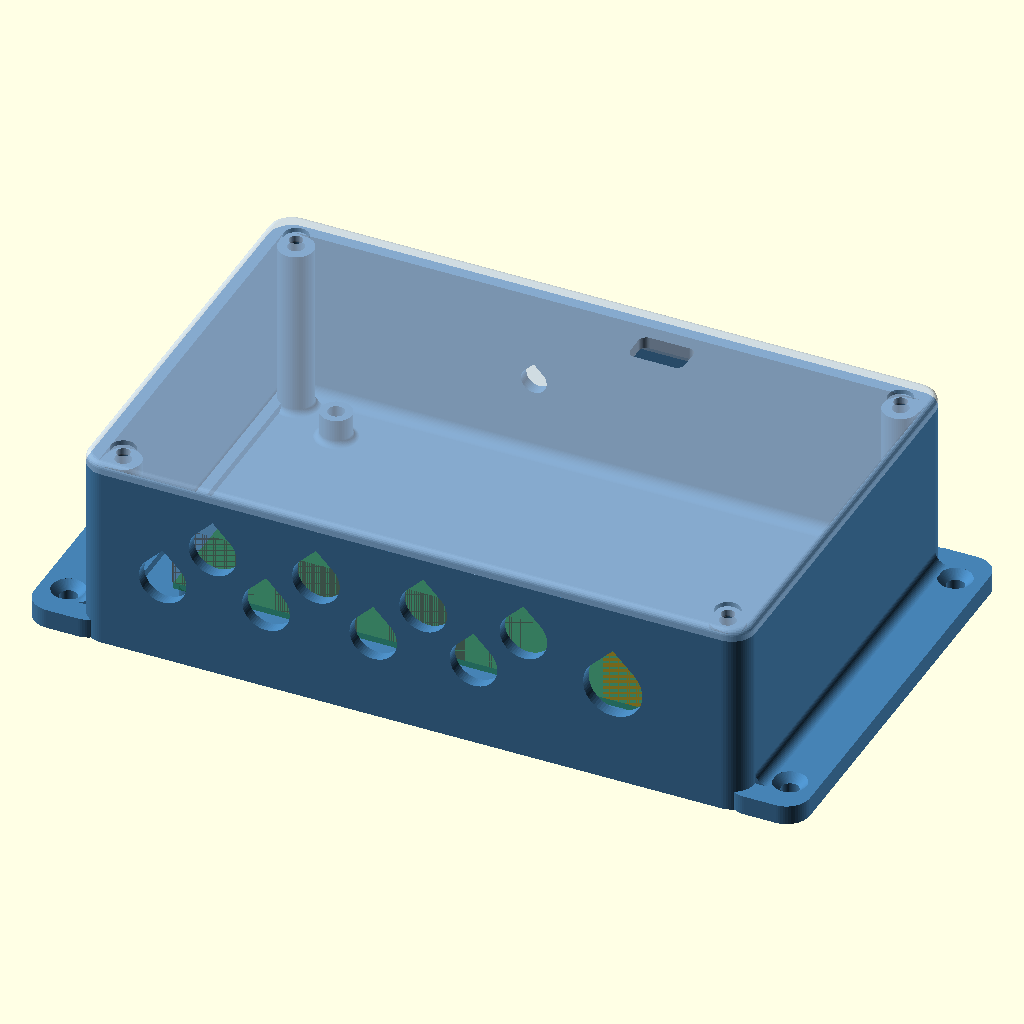
Cell 1: rendered with the file's own defaults.
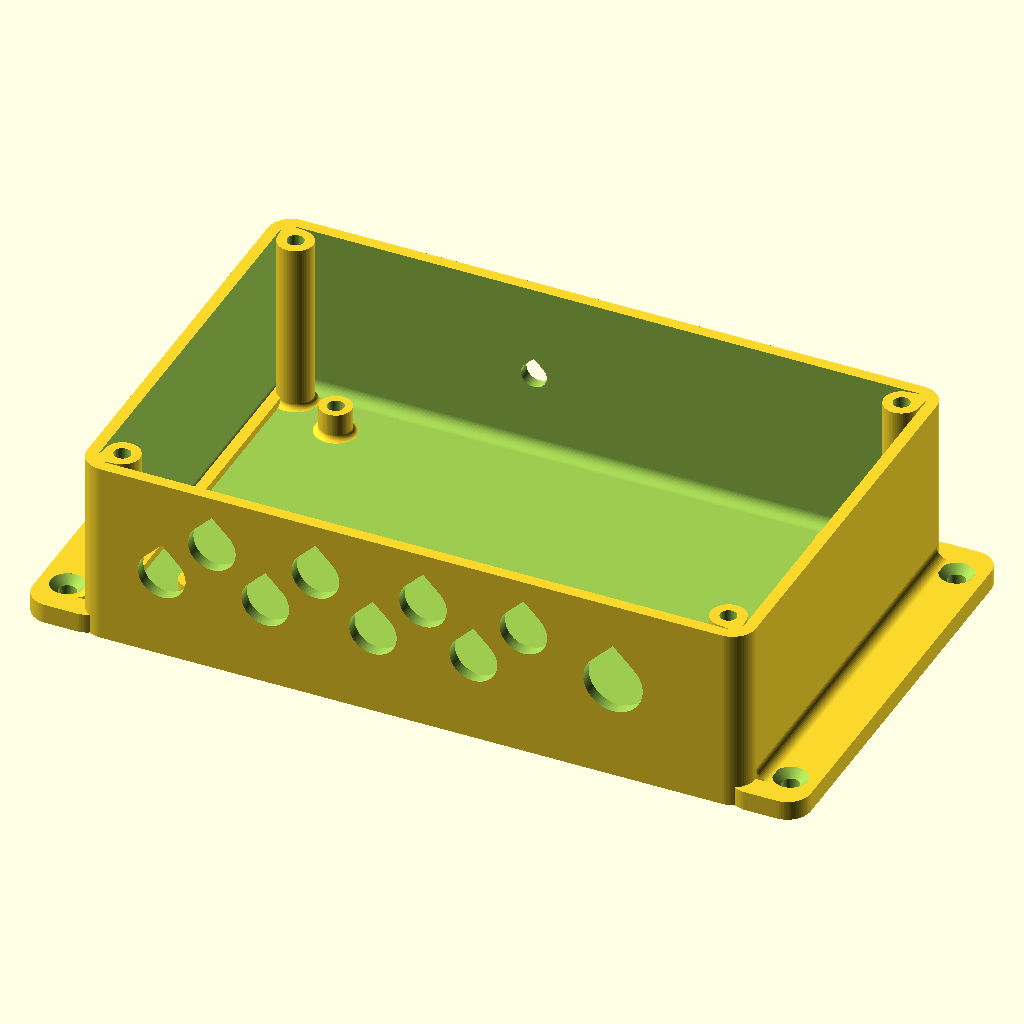
Cell 2: part = "base" (everything else at default).
The same orthographic view direction (rotation 55°, 0°, 25°; colour scheme Cornfield) for every cell, with the view re-fitted per cell, so scale and position can differ between cells.
Source of the model, examples/enclosure/e8_wifi_plus_enclosure.scad:
// =============================================================================
//  E8-WiFi Plus wall enclosure  (Lightish / computerstyretjulelys.dk)
//  Two-piece PETG enclosure: base with board standoffs, cable glands and
//  wall-mount flanges, plus a lid held by four M3 screws into heat-set inserts.
// =============================================================================
//
//  WHAT IS KNOWN AND WHAT IS NOT
//  -----------------------------
//  From the vendor datasheet (E8-WiFi Plus V1.01, English):
//    * Board / product envelope: 135 x 85 x 26 mm  (W x D x H)
//    * X1-X4: pixel outputs O1-O8, two per double-level spring terminal,
//             0.5-1 mm2 with ferrule, strip 9-10 mm
//    * X5:    main power input 5-24 V, 0.5-6 mm2, strip 15-16 mm
//    * X6:    EXT PWR input,  X7: two button inputs (spring terminals)
//    * USB-C: programming. V1.02 changed it from horizontal to VERTICAL.
//    * ESP32 with an external antenna lead.
//  Positions below were scaled off the vendor's "Board Dimensions" photo of
//  a V1.02 board (135 x 85 mm, about 4.8 px/mm), so treat them as +-1 mm.
//  Values tagged [CHECK] are worth a caliper check before printing.
//  Board layout, seen from above with the terminals towards you:
//    * FRONT edge (-Y), left to right: X1 X2 X3 X4 (outputs, each block has
//      O-odd on the upper/back level and O-even on the lower/front level,
//      pins - D +), then X5 INPUT (orange levers) at the right.
//    * BACK edge (+Y): ESP32 module with the u.FL antenna socket, vertical
//      USB-C, X7 BTN INPUT and X6 EXT PWR (both unused here).
//    * Four M3 mounting holes on a 127 x 77 mm rectangle, centred on the
//      board (measured on a real board).
//
//  COORDINATES (assembled, lying on its back as if the wall were the floor)
//    X = length (along the outputs), Y = depth, Z = away from the wall.
//    The base's back face (wall side) is z = 0.
//
//  HOW TO USE
//    Set `part` below, press F6, export STL.
//      "assembly" - base + lid + ghost board, for checking
//      "base"     - base only, print orientation (floor on the bed)
//      "lid"      - lid only, flipped for printing (outer face on the bed)
//      "print"    - base and lid side by side, both in print orientation
//
//  PRINT NOTES (PETG)
//    * 0.2 mm layers, 4 perimeters (gives a solid 3 mm wall at 0.45 mm width),
//      25-40 % gyrid infill. No supports needed: the side holes are
//      teardrop-shaped so they bridge cleanly.
//    * Heat-set inserts: M3 x 4-5 mm long, 4.0-4.2 mm OD knurled brass.
//      Press at ~230 C. If you would rather self-tap, set
//      `insert_hole_d = 2.6` and use M3 (or 3.5 mm PT-type) self-tappers.
//
// =============================================================================


/* [Render] */
part = "assembly";          // ["assembly", "base", "lid", "print"]
show_board_ghost = true;    // translucent board in assembly view
$fn = 64;


/* [Board - E8-WiFi Plus] */
board_l      = 135.0;       // PCB length along X (datasheet)
board_w      = 85.0;        // PCB depth along Y (datasheet)
board_t      = 1.6;         // PCB thickness                           [CHECK]
board_comp_h = 28.0;        // tallest part above the PCB top surface
                            //   (X5 power block, measured)
board_under_h = 3.0;        // tallest solder joint / lead under the PCB [CHECK]

// Mounting holes: a rectangle of hole centres, centred on the board
// (measured on a real board).
hole_span_x  = 127.0;
hole_span_y  = 77.0;


/* [Material & tolerances] */
wall      = 3.0;            // side wall thickness (2.5-3 mm recommended)
floor_t   = 3.0;            // base floor thickness (this face sits on the wall)
lid_t     = 3.0;            // lid plate thickness
fit_clear = 0.3;            // slip-fit clearance, lid lip to base wall (0.25-0.3)
board_clear = 1.0;          // gap between PCB edge and anything else
fillet_r  = 3.0;            // internal cavity corner / floor fillet (>= 1.5)
post_fillet = 1.5;          // fillet at the root of standoffs and bosses
edge_round = 1.5;           // rounding on the outer top edge of the lid


/* [Cavity layout] */
end_bay   = 14.0;           // free space at each short end. Must clear the
                            //   lid-screw bosses AND the X1 gland's lock nut.
front_bay = 10.0;           // free space in front of the terminals: gland
                            //   lock-nut, then the cores fan out to - D +
back_bay  = 8.0;            // extra space behind the board, along the top
                            //   (+Y) wall, for routing the antenna lead.
                            //   front_bay + back_bay sets the box depth.
top_clear = 3.0;            // air between tallest component and the lid lip


/* [Board standoffs] */
standoff_d     = 8.0;
standoff_h     = 7.0;       // floor top to PCB underside (>= board_under_h + 2)
insert_hole_d  = 4.2;       // heat-set insert bore (4.0-4.5). 2.6 for self-tapping
insert_depth   = 5.0;       // insert bore depth (4-5)
screw_relief_d = 2.8;       // extra bore below the insert for the screw tip
screw_relief_h = 1.5;


/* [Lid screws & bosses] */
boss_d         = 9.0;       // corner boss diameter (in the cavity corners)
boss_inset     = 5.0;       // boss centre distance from the inner wall faces
lid_screw_d    = 3.4;       // M3 clearance hole in the lid
lid_head_d     = 6.4;       // counterbore for an M3 socket/pan head
lid_head_depth = 1.2;       // counterbore depth (0 = flat lid, head sits proud)
lip_h          = 5.0;       // lid lip depth into the base
lip_t          = 2.0;       // lid lip thickness


/* [Wall mounting] */
flange_w      = 14.0;       // how far each mounting flange sticks out
flange_t      = 5.0;        // flange thickness
flange_hole_inset = 10.0;   // screw centre from the flange's Y ends
mount_shank_d = 4.5;        // clearance for a 4 mm wood/plug screw
mount_head_d  = 8.5;        // countersunk head diameter (90 deg)
flange_fillet = 3.0;        // fillet between flange top and side wall


/* [Output cable entries (X1-X4, front wall)] */
// Each double-level block gets two glands, staggered: the lower gland feeds
// the lower (even) output, the upper gland the upper (odd) output. Keeps
// every cable straight in front of its own terminal.
block_x        = [10.2, 36.7, 64.2, 89.9];  // middle (D) pin of X1..X4,
                                            //   from board's left edge [CHECK]
outputs_used   = [true, true, true, true, true, true, true, true]; // O1..O8
                            // Board 1B (winerack1bled) leaves O1 and O2
                            // empty: [false, false, true, true, true, true,
                            // true, true] drops the X1 holes.
output_hole_d  = 12.2;      // M12x1.5 cable gland (fits ~3-6.5 mm cable).
                            //   Use 7.0 for a plain rubber grommet instead.
gland_nut_ac   = 17.4;      // gland lock-nut across corners (M12: AF15)
pair_dx        = 6.4;       // each gland's X offset from its block centre
                            //   (half the tightest block pitch, X3-X4)
lower_entry_h  = 13.0;      // lower terminal level's wire entry above
                            //   the PCB top (measured)
upper_entry_h  = 21.0;      // upper level's wire entry above the PCB top
                            //   (measured)
gland_row_dz   = 11.5;      // minimum height between the two gland rows so
                            //   neighbouring lock-nuts don't collide. The
                            //   entries are only 8 mm apart, so the rows are
                            //   spread around their midpoint by this much.

// Optional zip-tie anchor rib behind the front wall (for grommets instead
// of glands -- glands already clamp the cable).
tie_bar        = false;
tie_bar_gap    = 3.0;       // rib distance from the inner front wall
tie_bar_t      = 3.0;
tie_bar_h      = 8.0;
tie_slot_w     = 4.5;       // zip-tie width + clearance
tie_slot_h     = 2.2;       // zip-tie thickness + clearance


/* [Power entry (X5, front wall)] */
power_hole_d   = 15.2;      // M16x1.5 gland, takes a 2-core 1.5 mm2 cable
power_nut_ac   = 22.0;      // M16 lock-nut across corners (AF19)
power_x        = 119.2;     // X5 centre from board's left edge         [CHECK]
power_entry_h  = 14.0;      // X5 wire entry above the PCB top        [CHECK]


/* [Antenna (back wall)] */
antenna_hole   = true;
antenna_hole_d = 6.6;       // RP-SMA bulkhead. 4.0 for just the lead.
antenna_x      = 48.6;      // u.FL socket, from board's left edge      [CHECK]
antenna_z_above_pcb = 12.0;


/* [USB-C] */
usb_mode    = "lid";        // ["lid", "wall", "none"]
// "lid": window in the lid over a vertical USB-C (board V1.02)
usb_x       = 87.0;         // connector centre from board's left edge  [CHECK]
usb_y       = 82.0;         // connector centre from board's front edge [CHECK]
usb_win_l   = 14.0;         // window size: plug overmould + 2 mm
usb_win_w   = 8.5;          //   (also cut through the lid lip, which sits
                            //   right over this connector)
// "wall": horizontal USB-C (board V1.01), cut through the back wall (+Y)
usb_wall_z_above_pcb = 1.6; // receptacle centre above the PCB top
usb_wall_w  = 13.0;
usb_wall_h  = 7.5;


// =============================================================================
//  Derived dimensions -- normally no need to edit below this line
// =============================================================================

cav_l = board_l + 2*board_clear + 2*end_bay;
cav_w = board_w + 2*board_clear + front_bay + back_bay;
cav_h = standoff_h + board_t + board_comp_h + top_clear + lip_h;

out_l  = cav_l + 2*wall;
out_w  = cav_w + 2*wall;
base_h = floor_t + cav_h;
out_r  = fillet_r + wall;           // outer corner radius follows the cavity

// Board origin (front-left corner, PCB underside)
bx = wall + end_bay + board_clear;
by = wall + front_bay + board_clear;
bz = floor_t + standoff_h;
pcb_top = bz + board_t;

// Mounting-hole positions from the board's front-left corner
board_holes = [
    for (sx = [-1, 1], sy = [-1, 1])
        [board_l/2 + sx*hole_span_x/2, board_w/2 + sy*hole_span_y/2]
];

// Lid-screw boss centres
boss_pos = [
    [wall + boss_inset,         wall + boss_inset],
    [wall + cav_l - boss_inset, wall + boss_inset],
    [wall + boss_inset,         wall + cav_w - boss_inset],
    [wall + cav_l - boss_inset, wall + cav_w - boss_inset]
];

assert(end_bay > boss_inset + boss_d/2,
       "end_bay too small: the lid-screw bosses would hit the board");
assert(standoff_h >= board_under_h + 2,
       "standoff_h too low for the solder side of the board");
// Gland row heights (absolute z): spread to at least gland_row_dz around
// the entries' midpoint, then pulled down if the upper nuts would reach
// the lid lip.
row_mid    = pcb_top + (lower_entry_h + upper_entry_h)/2;
row_dz     = max(upper_entry_h - lower_entry_h, gland_row_dz);
row_top_max = base_h - lip_h - gland_nut_ac/2 - 0.3;
row_shift  = min(0, row_top_max - (row_mid + row_dz/2));
upper_row_z = row_mid + row_dz/2 + row_shift;
lower_row_z = row_mid - row_dz/2 + row_shift;

// Glands: [x, z, hole_d, nut_ac] for every front-wall entry in use
output_glands = [
    for (i = [0 : 7]) if (outputs_used[i])
        [bx + block_x[floor(i/2)] + (i % 2 == 0 ? pair_dx : -pair_dx),
         i % 2 == 0 ? upper_row_z : lower_row_z,
         output_hole_d, gland_nut_ac]
];
front_glands = concat(output_glands,
    [[bx + power_x, pcb_top + power_entry_h, power_hole_d, power_nut_ac]]);

boss_reach = wall + boss_inset + boss_d/2;
assert(front_glands[0][0] - front_glands[0][3]/2 > boss_reach,
       "left gland nut hits the corner boss: raise end_bay");
assert(bx + power_x + power_nut_ac/2 < out_l - boss_reach,
       "power gland nut hits the corner boss: raise end_bay");
for (a = front_glands, b = front_glands)
    if (a != b)
        assert(norm([a[0] - b[0], a[1] - b[1]]) >= (a[3] + b[3])/2 - 0.5,
               str("gland nuts overlap at x=", a[0], " and x=", b[0]));
assert(lower_row_z - gland_nut_ac/2 > floor_t,
       "lower gland nuts hit the floor: raise standoff_h or lower gland_row_dz");
assert(upper_row_z + gland_nut_ac/2 < base_h - lip_h,
       "upper glands reach into the lid lip");

eps = 0.01;


// =============================================================================
//  Small helpers
// =============================================================================

// Rounded rectangle, corner at origin
module rrect(l, w, r) {
    r2 = min(r, l/2 - eps, w/2 - eps);
    translate([r2, r2]) offset(r = r2) square([l - 2*r2, w - 2*r2]);
}

// Teardrop: a horizontal hole that prints without support (point up, +Z)
module teardrop_2d(d) {
    union() {
        circle(d = d);
        rotate(45) square(d/2);
    }
}

// Horizontal hole through a wall along +Y (rotated as needed by caller)
module hole_y(d, len) {
    rotate([-90, 0, 0]) linear_extrude(len) rotate(0) mirror([0, 1]) teardrop_2d(d);
}
module hole_x(d, len) {
    rotate([0, 90, 0]) linear_extrude(len) rotate(90) teardrop_2d(d);
}

// Cylinder with a concave fillet at its foot
module filleted_post(d, h, f) {
    rotate_extrude()
        difference() {
            union() {
                square([d/2, h]);
                square([d/2 + f, f]);
            }
            translate([d/2 + f, f]) circle(r = f);
        }
}

// Cavity: rounded box whose vertical corners AND floor edges are filleted
// (hull of spheres at the floor and cylinders above them).
module filleted_cavity(l, w, h, r) {
    hull()
        for (x = [r, l - r], y = [r, w - r]) {
            translate([x, y, r]) sphere(r = r);
            translate([x, y, r]) cylinder(r = r, h = h - r + eps);
        }
}


// =============================================================================
//  Base
// =============================================================================

module base_shell() {
    difference() {
        linear_extrude(base_h) rrect(out_l, out_w, out_r);
        translate([wall, wall, floor_t])
            filleted_cavity(cav_l, cav_w, cav_h + 1, fillet_r);
    }
}

module standoffs() {
    for (p = board_holes)
        translate([bx + p[0], by + p[1], floor_t - eps])
            difference() {
                filleted_post(standoff_d, standoff_h + eps, post_fillet);
                translate([0, 0, standoff_h - insert_depth])
                    cylinder(d = insert_hole_d, h = insert_depth + 1);
                translate([0, 0, standoff_h - insert_depth - screw_relief_h])
                    cylinder(d = screw_relief_d, h = screw_relief_h + eps);
            }
}

// Corner boss: hull of the boss and the cavity corner, so it blends into
// both walls with obtuse (not sharp) junctions.
module corner_boss_solid(p) {
    cx = p[0] < out_l/2 ? wall : wall + cav_l - 1;
    cy = p[1] < out_w/2 ? wall : wall + cav_w - 1;
    hull() {
        translate([p[0], p[1], floor_t - eps]) cylinder(d = boss_d, h = cav_h + eps);
        translate([cx, cy, floor_t - eps]) cube([1, 1, cav_h + eps]);
    }
    // root fillet against the floor
    translate([p[0], p[1], floor_t - eps])
        filleted_post(boss_d, post_fillet, post_fillet);
}

module corner_bosses() {
    for (p = boss_pos)
        difference() {
            corner_boss_solid(p);
            translate([p[0], p[1], base_h - insert_depth])
                cylinder(d = insert_hole_d, h = insert_depth + 1);
            translate([p[0], p[1], base_h - insert_depth - 4])
                cylinder(d = screw_relief_d, h = 4 + eps);
        }
}

module mount_flanges() {
    for (side = [0, 1]) {
        x0 = side == 0 ? -flange_w : out_l;
        // flange plate, overlapping into the base so it fuses with the wall
        difference() {
            translate([side == 0 ? x0 : x0 - out_r, 0, 0])
                linear_extrude(flange_t)
                    rrect(flange_w + out_r, out_w, out_r);
            for (y = [flange_hole_inset, out_w - flange_hole_inset])
                translate([x0 + flange_w/2, y, 0]) countersunk_hole();
        }
        // fillet between flange top face and side wall
        fx = side == 0 ? 0 : out_l;
        translate([fx, out_r, flange_t])
            rotate([-90, 0, 0])
                linear_extrude(out_w - 2*out_r)
                    mirror([side == 0 ? 0 : 1, 0])
                        mirror([0, 1])
                        difference() {
                            translate([-flange_fillet, 0]) square(flange_fillet);
                            translate([-flange_fillet, flange_fillet]) circle(r = flange_fillet);
                        }
    }
}

module countersunk_hole() {
    translate([0, 0, -1]) cylinder(d = mount_shank_d, h = flange_t + 2);
    cs_h = (mount_head_d - mount_shank_d) / 2;
    translate([0, 0, flange_t - cs_h])
        cylinder(d1 = mount_shank_d, d2 = mount_head_d, h = cs_h + eps);
    translate([0, 0, flange_t]) cylinder(d = mount_head_d, h = 20);
}

module tie_bar_rib() {
    y0 = wall + tie_bar_gap;
    xs = [for (g = output_glands) g[0]];
    x_lo = min(xs) - output_hole_d;
    x_hi = max(xs) + output_hole_d;
    difference() {
        translate([x_lo, y0, floor_t - eps])
            cube([x_hi - x_lo, tie_bar_t, tie_bar_h]);
        // a tunnel through the rib's foot either side of each entry
        for (x = xs, sgn = [-1, 1])
            translate([x + sgn*output_hole_d*0.45 - tie_slot_w/2, y0 - 1, floor_t + 1])
                cube([tie_slot_w, tie_bar_t + 2, tie_slot_h]);
    }
}

module base_cutouts() {
    // output and power glands, front wall
    for (g = front_glands)
        translate([g[0], -1, g[1]]) hole_y(g[2], wall + 2);

    // antenna, back wall
    if (antenna_hole)
        translate([bx + antenna_x, out_w - wall - 1, pcb_top + antenna_z_above_pcb])
            hole_y(antenna_hole_d, wall + 2);

    // horizontal USB-C through the back wall
    if (usb_mode == "wall")
        translate([bx + usb_x - usb_wall_w/2, out_w - wall - 1,
                   pcb_top + usb_wall_z_above_pcb - usb_wall_h/2])
            rotate([90, 0, 0]) mirror([0, 0, 1])
                linear_extrude(wall + 2) rrect(usb_wall_w, usb_wall_h, 2);
}

module base() {
    difference() {
        union() {
            base_shell();
            standoffs();
            corner_bosses();
            mount_flanges();
            if (tie_bar) tie_bar_rib();
        }
        base_cutouts();
    }
}


// =============================================================================
//  Lid (modelled in assembled position, sitting on top of the base)
// =============================================================================

module lid_plate() {
    // plate with a rounded outer top edge: hull of inset slices along a
    // quarter circle
    r = edge_round;
    hull() {
        linear_extrude(lid_t - r) rrect(out_l, out_w, out_r);
        for (a = [0 : 15 : 90]) {
            inset = r - r * cos(a);
            translate([inset, inset, lid_t - r + r * sin(a) - eps])
                linear_extrude(eps)
                    rrect(out_l - 2*inset, out_w - 2*inset, out_r - inset);
        }
    }
}

module lid_lip() {
    o = fit_clear;
    difference() {
        translate([wall + o, wall + o, -lip_h])
            linear_extrude(lip_h + eps)
                difference() {
                    rrect(cav_l - 2*o, cav_w - 2*o, fillet_r - o);
                    translate([lip_t, lip_t])
                        rrect(cav_l - 2*o - 2*lip_t, cav_w - 2*o - 2*lip_t,
                              max(fillet_r - o - lip_t, 0.5));
                }
        // clear the corner bosses
        for (p = boss_pos)
            translate([0, 0, -lip_h - 1])
                linear_extrude(lip_h + 2)
                    offset(delta = fit_clear)
                        hull() {
                            translate([p[0], p[1]]) circle(d = boss_d);
                            translate([p[0] < out_l/2 ? wall - 1 : wall + cav_l,
                                       p[1] < out_w/2 ? wall - 1 : wall + cav_w])
                                square(1);
                        }
    }
}

module lid() {
    // lid screw: M3 x (lid_t - lid_head_depth + insert_depth), e.g. M3x6/M3x8
    translate([0, 0, base_h])
    difference() {
        union() {
            lid_plate();
            lid_lip();
        }
        for (p = boss_pos) {
            translate([p[0], p[1], -lip_h - 1]) cylinder(d = lid_screw_d, h = lid_t + lip_h + 2);
            if (lid_head_depth > 0)
                translate([p[0], p[1], lid_t - lid_head_depth])
                    cylinder(d = lid_head_d, h = lid_head_depth + 1);
        }
        if (usb_mode == "lid")
            translate([bx + usb_x - usb_win_l/2, by + usb_y - usb_win_w/2, -lip_h - 1])
                linear_extrude(lid_t + lip_h + 2) rrect(usb_win_l, usb_win_w, 2);
    }
}


// =============================================================================
//  Ghost board (assembly view only)
// =============================================================================

module board_ghost() {
    color("green", 0.5) difference() {
        translate([bx, by, bz]) cube([board_l, board_w, board_t]);
        for (p = board_holes)
            translate([bx + p[0], by + p[1], bz - 1]) cylinder(d = 3.2, h = 5);
    }
    // component envelope
    color("grey", 0.15)
        translate([bx, by, pcb_top]) cube([board_l, board_w, board_comp_h]);
    // output terminal blocks X1-X4 and input X5 (rough, front edge)
    for (x = block_x)
        color("DimGray", 0.7)
            translate([bx + x - 10.5, by, pcb_top]) cube([21, 25, 16]);
    color("Orange", 0.7)
        translate([bx + power_x - 9, by, pcb_top]) cube([18, 24, 18]);
}


// =============================================================================
//  Part selection
// =============================================================================

module lid_print() {
    // flip so the outer face is on the bed
    translate([0, out_w, base_h + lid_t]) rotate([180, 0, 0]) lid();
}

if (part == "assembly") {
    color("SteelBlue") base();
    color("LightSteelBlue", 0.6) lid();
    if (show_board_ghost) board_ghost();
} else if (part == "base") {
    base();
} else if (part == "lid") {
    lid_print();
} else if (part == "print") {
    base();
    translate([0, out_w + 10, 0]) lid_print();
}

echo(str("Outer size (without flanges): ", out_l, " x ", out_w, " x ",
         base_h + lid_t, " mm"));
echo(str("Footprint with flanges: ", out_l + 2*flange_w, " x ", out_w, " mm"));
echo(str("Cavity: ", cav_l, " x ", cav_w, " x ", cav_h, " mm"));
echo(str("Gland rows above PCB top: lower ", lower_row_z - pcb_top,
         ", upper ", upper_row_z - pcb_top, " mm"));
Customizer parameters (derived from the source; name, type, default, range or options):
part: string, default "assembly", options "assembly", "base", "lid", "print"
show_board_ghost: bool, default true
board_l: number, default 135
board_w: number, default 85
board_t: number, default 1.6
board_comp_h: number, default 28
board_under_h: number, default 3
hole_span_x: number, default 127
hole_span_y: number, default 77
wall: number, default 3
floor_t: number, default 3
lid_t: number, default 3
fit_clear: number, default 0.3
board_clear: number, default 1
fillet_r: number, default 3
post_fillet: number, default 1.5
edge_round: number, default 1.5
end_bay: number, default 14
front_bay: number, default 10
back_bay: number, default 8
top_clear: number, default 3
standoff_d: number, default 8
standoff_h: number, default 7
insert_hole_d: number, default 4.2
insert_depth: number, default 5
screw_relief_d: number, default 2.8
screw_relief_h: number, default 1.5
boss_d: number, default 9
boss_inset: number, default 5
lid_screw_d: number, default 3.4
lid_head_d: number, default 6.4
lid_head_depth: number, default 1.2
lip_h: number, default 5
lip_t: number, default 2
flange_w: number, default 14
flange_t: number, default 5
flange_hole_inset: number, default 10
mount_shank_d: number, default 4.5
mount_head_d: number, default 8.5
flange_fillet: number, default 3
block_x: vector, default [10.2, 36.7, 64.2, 89.9]
output_hole_d: number, default 12.2
gland_nut_ac: number, default 17.4
pair_dx: number, default 6.4
lower_entry_h: number, default 13
upper_entry_h: number, default 21
gland_row_dz: number, default 11.5
tie_bar: bool, default false
tie_bar_gap: number, default 3
tie_bar_t: number, default 3
tie_bar_h: number, default 8
tie_slot_w: number, default 4.5
tie_slot_h: number, default 2.2
power_hole_d: number, default 15.2
power_nut_ac: number, default 22
power_x: number, default 119.2
power_entry_h: number, default 14
antenna_hole: bool, default true
antenna_hole_d: number, default 6.6
antenna_x: number, default 48.6
antenna_z_above_pcb: number, default 12
usb_mode: string, default "lid", options "lid", "wall", "none"
usb_x: number, default 87
usb_y: number, default 82
